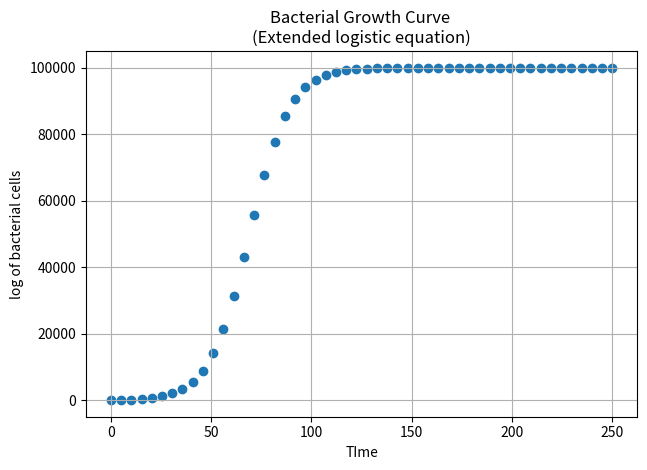

Generate this figure with matplotlib:
import numpy as np
import matplotlib.pyplot as plt
import pandas as pd


n0 = 100 #Initial cell number.
r = 0.1  # Intrinsic growth rate
t = np.linspace(0,250) #Range of generation
k = 1e5 # Carrying capacity

def main():
    # logistic equation of bacterial growth.
    N = (k/(1+((k - n0)/n0)*np.exp(-r*t)))

    plt.grid()
    plt.title("Bacterial Growth Curve \n(Extended logistic equation)")
    plt.xlabel("TIme")
    plt.ylabel("log of bacterial cells")
    plt.tight_layout()

    plt.scatter(t,N)
    plt.show()
if __name__ == "__main__":
    main()
